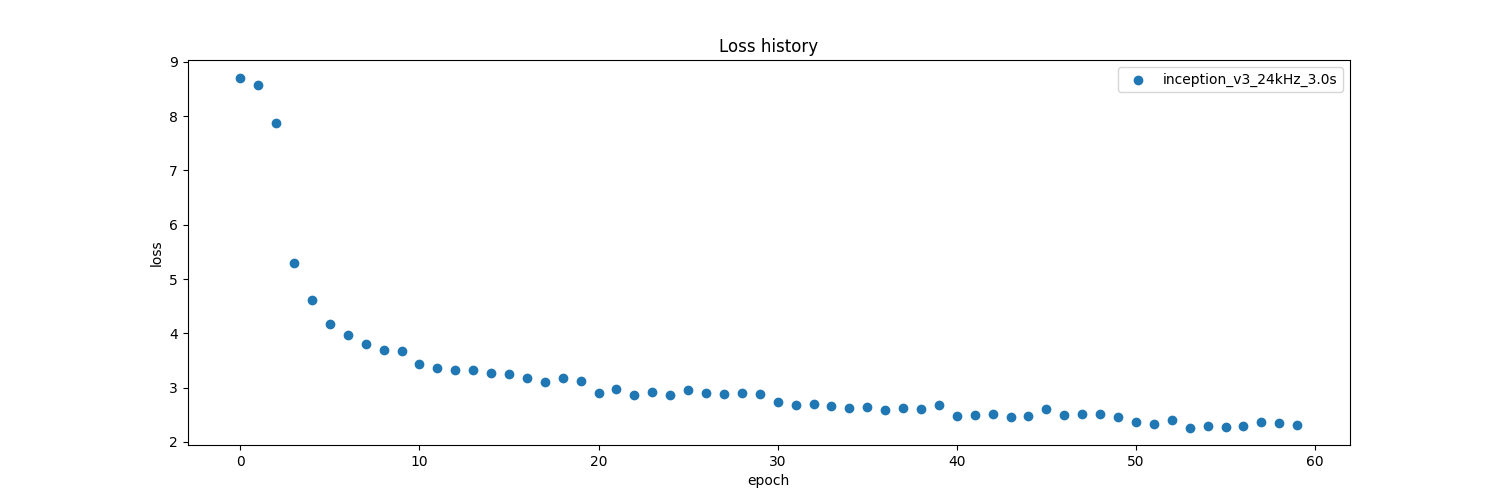

Data behind this chart, as committed beside it:
epoch; loss
0; 8.711
1; 8.565
2; 7.88
3; 5.295
4; 4.611
5; 4.177
6; 3.962
7; 3.801
8; 3.699
9; 3.669
10; 3.434
11; 3.369
12; 3.325
13; 3.333
14; 3.266
15; 3.256
16; 3.171
17; 3.095
18; 3.182
19; 3.116
20; 2.895
21; 2.975
22; 2.865
23; 2.921
24; 2.856
25; 2.948
26; 2.904
27; 2.881
28; 2.907
29; 2.882
30; 2.728
31; 2.684
32; 2.701
33; 2.668
34; 2.629
35; 2.644
36; 2.595
37; 2.633
38; 2.611
39; 2.672
40; 2.485
41; 2.504
42; 2.519
43; 2.454
44; 2.482
45; 2.614
46; 2.498
47; 2.511
48; 2.517
49; 2.462
50; 2.375
51; 2.33
52; 2.402
53; 2.265
54; 2.298
55; 2.281
56; 2.293
57; 2.364
58; 2.345
59; 2.319
